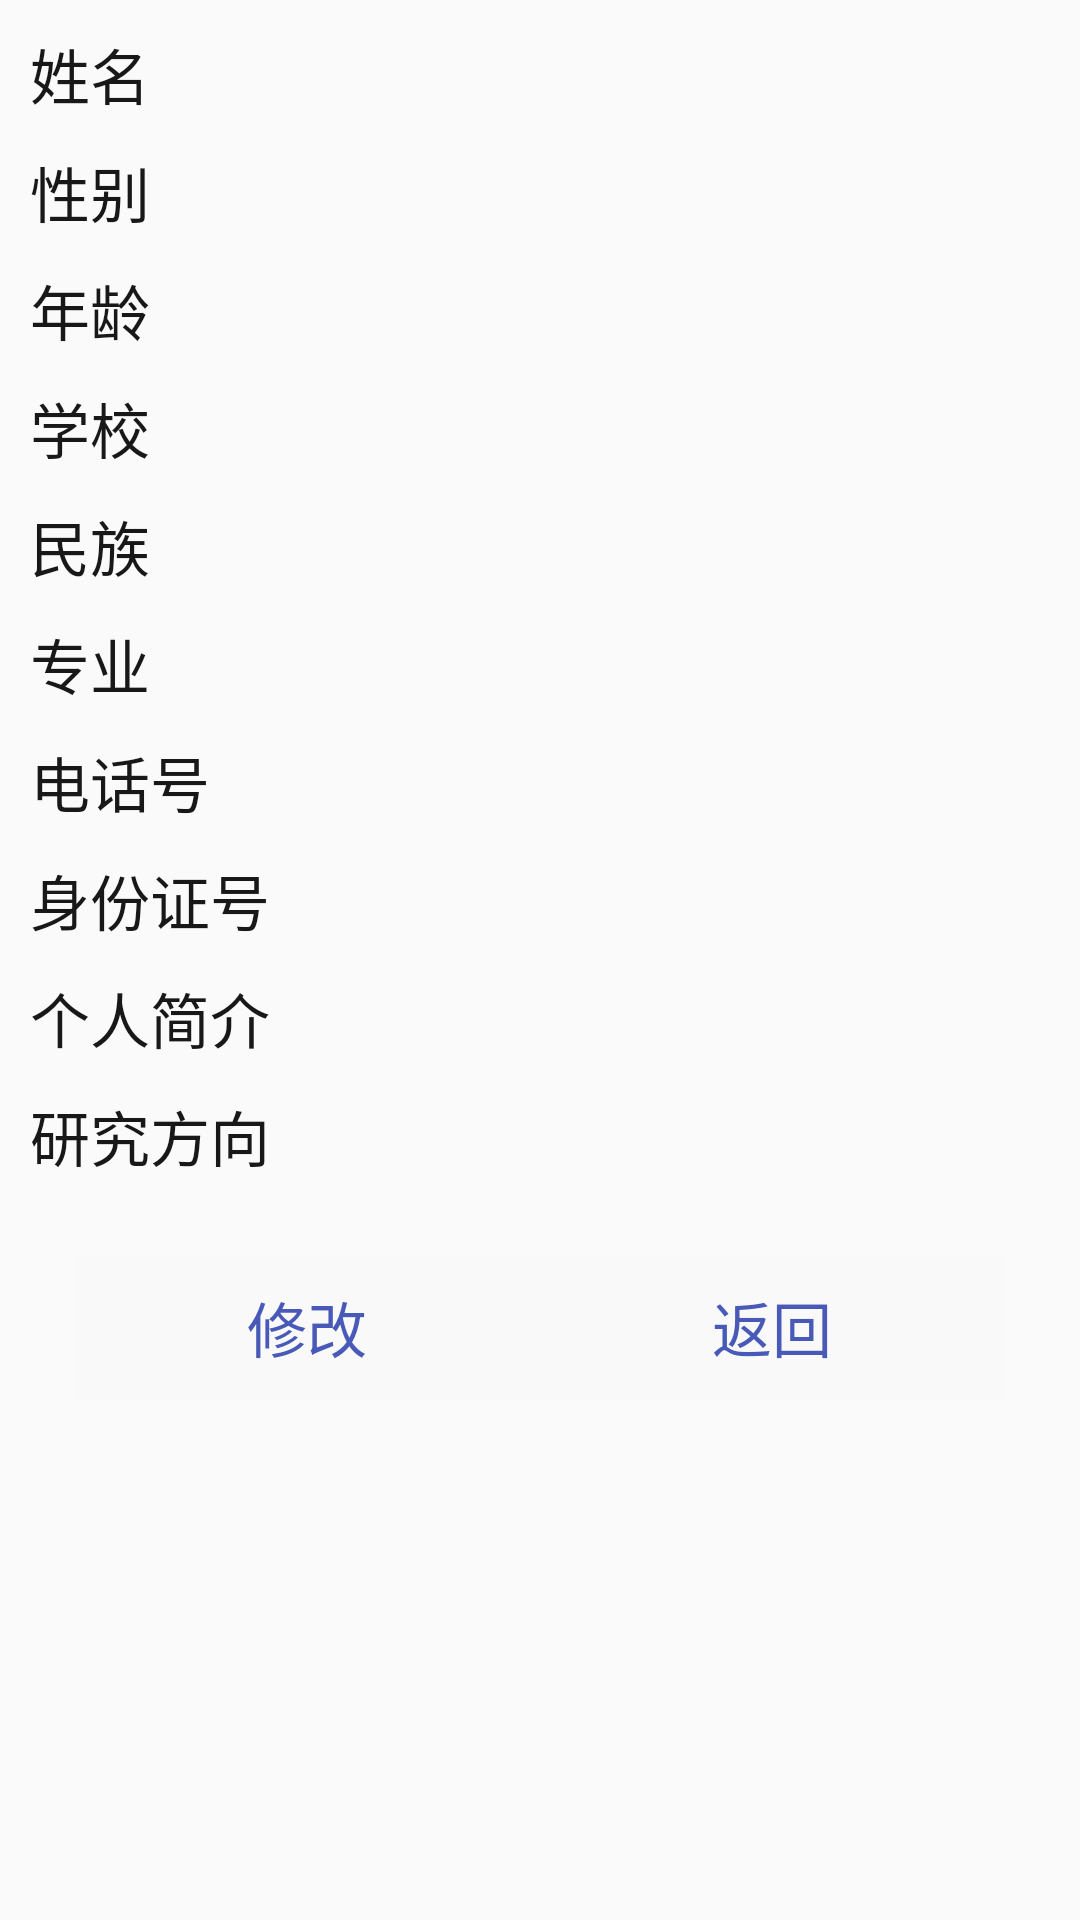

The Android layout XML behind this screen, and the referenced resources:
<!-- AndroidManifest.xml: application theme AppTheme -->
<!-- res/layout/look_teacher_personal_information.xml -->
<?xml version="1.0" encoding="utf-8"?>
<LinearLayout xmlns:android="http://schemas.android.com/apk/res/android"
    android:layout_width="match_parent"
    android:layout_height="match_parent"
    android:orientation="vertical"
    android:padding="5dp">

    <TableLayout
        android:layout_width="match_parent"
        android:layout_height="wrap_content">

        <TableRow android:padding="5dp">

            <TextView
                android:layout_weight="1"
                android:text="@string/xingming"
                android:textColor="#181818"
                android:textSize="20sp" />

            <TextView
                android:id="@+id/name"
                android:layout_weight="3"
                android:textColor="#181818"
                android:textSize="20sp" />
        </TableRow>

        <TableRow android:padding="5dp">

            <TextView
                android:layout_weight="1"
                android:text="@string/sex"
                android:textColor="#181818"
                android:textSize="20sp" />

            <TextView
                android:id="@+id/sex"
                android:layout_weight="3"
                android:textColor="#181818"
                android:textSize="20sp" />
        </TableRow>

        <TableRow android:padding="5dp">

            <TextView
                android:layout_weight="1"
                android:text="@string/age"
                android:textColor="#181818"
                android:textSize="20sp" />

            <TextView
                android:id="@+id/age"
                android:layout_weight="3"
                android:textColor="#181818"
                android:textSize="20sp" />
        </TableRow>

        <TableRow android:padding="5dp">

            <TextView
                android:layout_weight="1"
                android:text="@string/school"
                android:textColor="#181818"
                android:textSize="20sp" />

            <TextView
                android:id="@+id/school"
                android:layout_weight="3"
                android:textColor="#181818"
                android:textSize="20sp" />
        </TableRow>

        <TableRow android:padding="5dp">

            <TextView
                android:layout_weight="1"
                android:text="@string/nation"
                android:textColor="#181818"
                android:textSize="20sp" />

            <TextView
                android:id="@+id/nation"
                android:layout_weight="3"
                android:textColor="#181818"
                android:textSize="20sp" />
        </TableRow>

        <TableRow android:padding="5dp">

            <TextView
                android:layout_weight="1"
                android:text="@string/specialty"
                android:textColor="#181818"
                android:textSize="20sp" />

            <TextView
                android:id="@+id/specialty"
                android:layout_weight="3"
                android:textColor="#181818"
                android:textSize="20sp" />
        </TableRow>

        <TableRow android:padding="5dp">

            <TextView
                android:layout_weight="1"
                android:text="@string/phonenumber"
                android:textColor="#181818"
                android:textSize="20sp" />

            <TextView
                android:id="@+id/phone"
                android:layout_weight="3"
                android:textColor="#181818"
                android:textSize="20sp" />
        </TableRow>

        <TableRow android:padding="5dp">

            <TextView
                android:layout_weight="1"
                android:text="@string/idcardnumber"
                android:textColor="#181818"
                android:textSize="20sp" />

            <TextView
                android:id="@+id/idcard"
                android:layout_weight="3"
                android:textColor="#181818"
                android:textSize="20sp" />
        </TableRow>

        <TableRow android:padding="5dp">

            <TextView
                android:layout_weight="1"
                android:text="@string/personalintroduction"
                android:textColor="#181818"
                android:textSize="20sp" />

            <TextView
                android:id="@+id/introduct"
                android:layout_weight="3"
                android:textColor="#181818"
                android:textSize="20sp" />
        </TableRow>
        <TableRow android:padding="5dp">

            <TextView
                android:layout_weight="1"
                android:text="@string/direction_teacher"
                android:textColor="#181818"
                android:textSize="20sp" />

            <TextView
                android:id="@+id/direction"
                android:layout_weight="3"
                android:textColor="#181818"
                android:textSize="20sp" />
        </TableRow>

    </TableLayout>

    <TableLayout
        android:layout_width="wrap_content"
        android:layout_height="wrap_content"
        android:padding="20dp"
        android:stretchColumns="0,1">
        <TableRow>
            <Button
                android:id="@+id/change"
                android:background="#f9f9f9"
                android:text="@string/modify"
                android:textColor="#4859b7"
                android:textSize="20sp" />
            <Button
                android:id="@+id/back"
                android:background="#f9f9f9"
                android:text="返回"
                android:textColor="#4859b7"
                android:textSize="20sp" />
        </TableRow>
    </TableLayout>
</LinearLayout>
<!-- resources referenced by this layout -->
<resources>
  <string name="age">年龄</string>
  <string name="direction_teacher">研究方向</string>
  <string name="idcardnumber">身份证号</string>
  <string name="modify">修改</string>
  <string name="nation">民族</string>
  <string name="personalintroduction">个人简介</string>
  <string name="phonenumber">电话号</string>
  <string name="school">学校</string>
  <string name="sex">性别</string>
  <string name="specialty">专业</string>
  <string name="xingming">姓名</string>
  <style name="AppTheme" parent="Theme.AppCompat.Light.DarkActionBar">
          
          <item name="colorPrimary">@color/colorPrimary</item>
          <item name="colorPrimaryDark">@color/colorPrimaryDark</item>
          <item name="colorAccent">@color/colorAccent</item>
          <item name="android:actionBarStyle">@style/MyActionBar</item>
      </style>
  <style name="MyActionBar" parent="@style/Widget.AppCompat.ActionBar">
          <item name="android:background">@android:color/holo_orange_light</item>
          <item name="android:backgroundStacked">@android:color/holo_green_dark</item>
      </style>
  <!-- not gathered from this repository: default colours our renderer supplied (Android Studio template values) -->
  <color name="colorPrimary">#FF6200EE</color>
  <color name="colorPrimaryDark">#FF3700B3</color>
  <color name="colorAccent">#FF03DAC5</color>
</resources>
